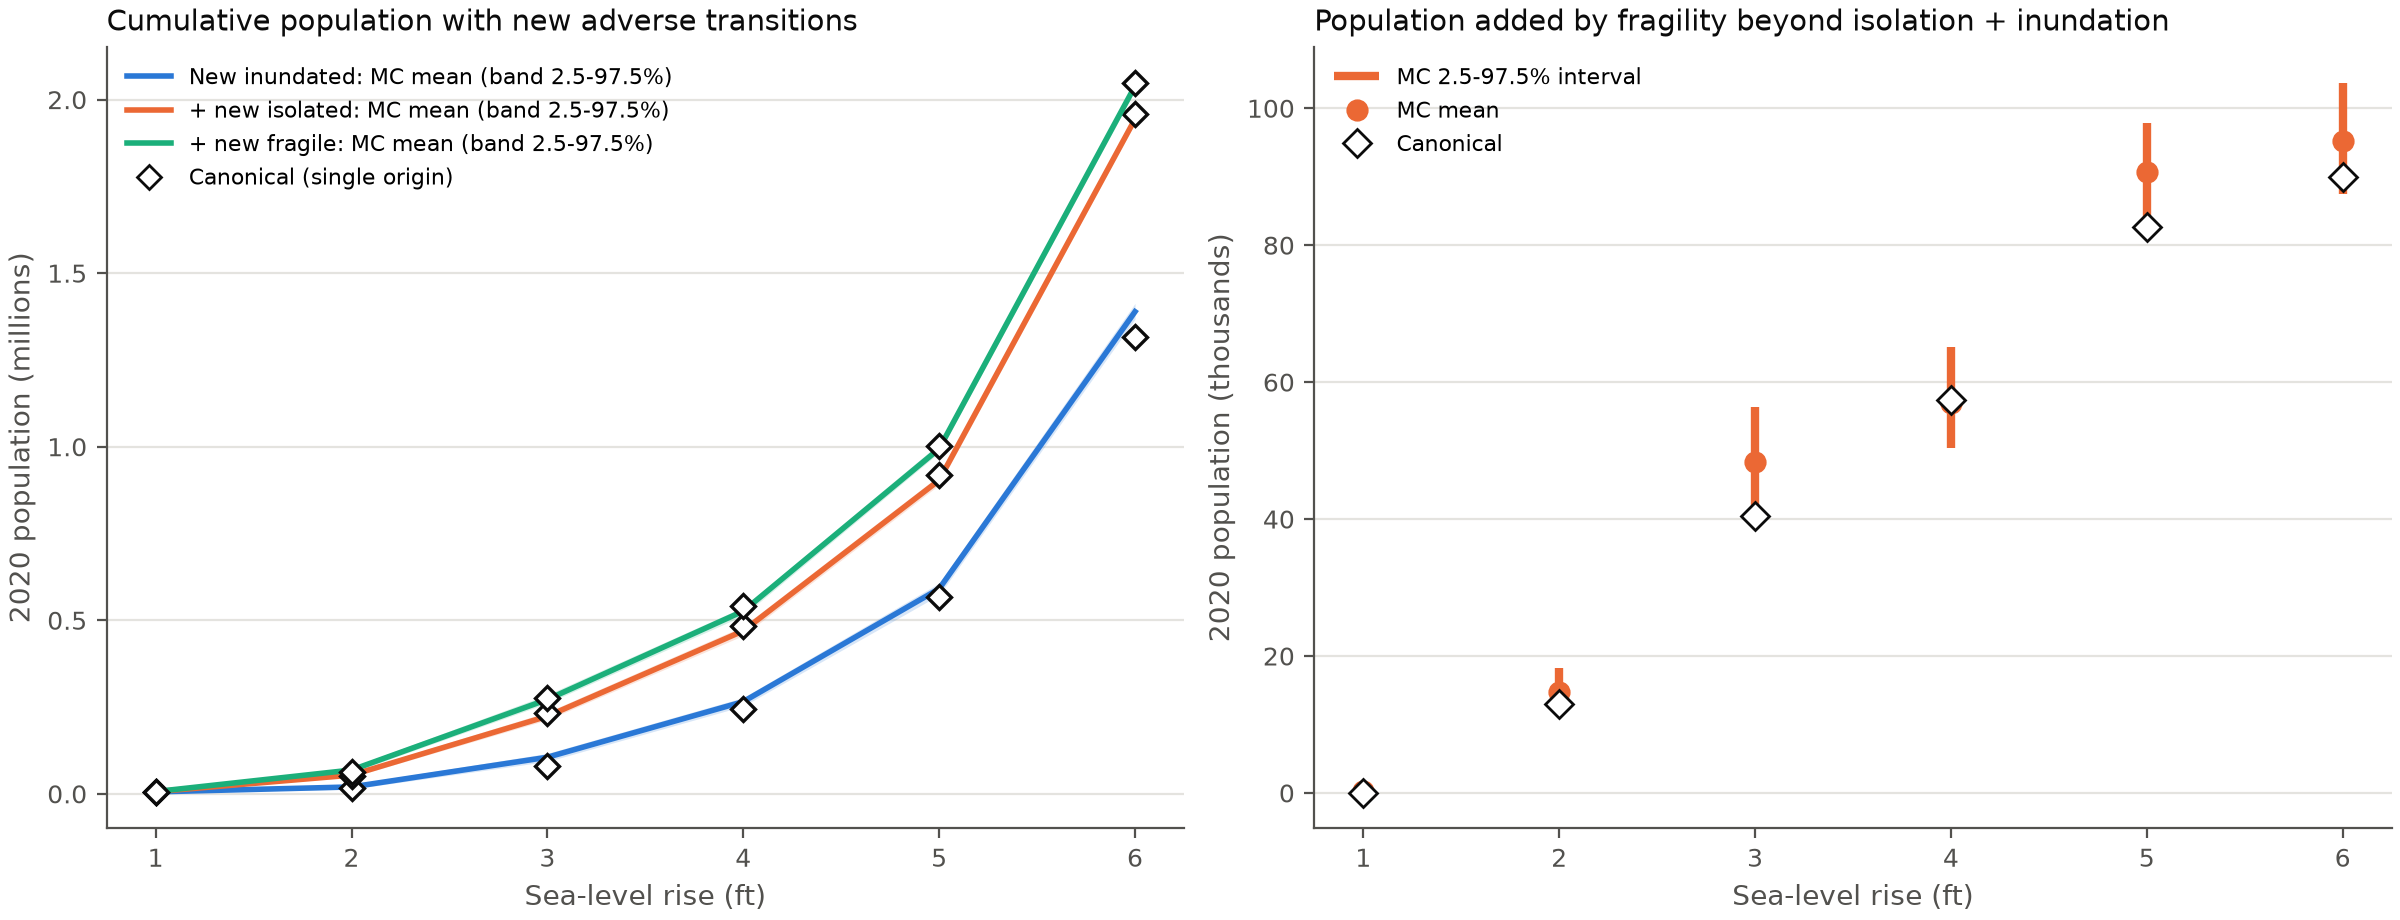

Source data for this figure (header and first rows):
measure, quantity, slr_ft, canonical, mc_mean, mc_sd, mc_p2_5, mc_p97_5, mc_min, mc_max, n_replications, abs_dev_mean_minus_canonical, rel_dev_mean_vs_canonical, canonical_inside_mc_interval, canonical_rank_pct
pop, added_by_fragile, 1, 56.0, 306.7, 245.7, 16.95, 774.3, 0.0, 895.0, 50, 250.7, 4.478, True, 0.14
pop, added_by_fragile, 2, 12988, 14677, 2046, 11613, 18235, 9937, 19014, 50, 1689, 0.13, True, 0.26
pop, added_by_fragile, 3, 40500, 48283, 4133, 40872, 56372, 38709, 56405, 50, 7783, 0.1922, False, 0.02
pop, added_by_fragile, 4, 57430, 56935, 3647, 50349, 65143, 49308, 65554, 50, -494.5, -0.008611, True, 0.64
pop, added_by_fragile, 5, 82627, 90746, 4584, 82503, 97887, 80706, 98779, 50, 8119, 0.09826, True, 0.04
pop, added_by_fragile, 6, 90028, 95267, 5051, 87472, 103734, 82691, 104908, 50, 5239, 0.05819, True, 0.14
pop, fragile, 0, 2382858, 1832037, 22429, 1789227, 1865641, 1786879, 1869851, 50, -550821, -0.2312, False, 1.0
pop, fragile, 1, 2378973, 1828871, 22735, 1786008, 1862642, 1781118, 1867528, 50, -550102, -0.2312, False, 1.0
pop, fragile, 2, 2368188, 1820853, 22981, 1776302, 1856619, 1773790, 1860360, 50, -547335, -0.2311, False, 1.0
pop, fragile, 3, 2302914, 1788011, 21845, 1749998, 1824262, 1738353, 1831812, 50, -514903, -0.2236, False, 1.0
pop, fragile, 4, 2197867, 1699994, 21160, 1658224, 1738525, 1655017, 1741543, 50, -497873, -0.2265, False, 1.0
pop, fragile, 5, 2046211, 1596174, 20107, 1561349, 1633898, 1552676, 1636775, 50, -450037, -0.2199, False, 1.0
pop, fragile, 6, 1680607, 1323279, 17969, 1288845, 1364217, 1275210, 1365493, 50, -357328, -0.2126, False, 1.0
pop, fragile_to_inundated, 1, 3589, 3213, 1182, 1086, 5490, 991.0, 5668, 50, -375.9, -0.1047, True, 0.64
pop, fragile_to_inundated, 2, 9254, 8579, 2176, 4907, 12339, 4462, 13106, 50, -675.3, -0.07298, True, 0.62
pop, fragile_to_inundated, 3, 32516, 34353, 3913, 27260, 42206, 26101, 42514, 50, 1837, 0.05648, True, 0.34
pop, fragile_to_inundated, 4, 107857, 90424, 6010, 78320, 101489, 74433, 103625, 50, -17432, -0.1616, False, 1.0
pop, fragile_to_inundated, 5, 247647, 195508, 8301, 178386, 212255, 176846, 219543, 50, -52139, -0.2105, False, 1.0
pop, fragile_to_inundated, 6, 546930, 423731, 11886, 403117, 442676, 396447, 459479, 50, -123199, -0.2253, False, 1.0
pop, fragile_to_isolated, 1, 352.0, 260, 154.9, 1.125, 543.6, 0.0, 598.0, 50, -91.98, -0.2613, True, 0.71
pop, fragile_to_isolated, 2, 18404, 17283, 2876, 12182, 22705, 10667, 24341, 50, -1121, -0.06092, True, 0.68
pop, fragile_to_isolated, 3, 87928, 57956, 4727, 49350, 67066, 48683, 69123, 50, -29972, -0.3409, False, 1.0
pop, fragile_to_isolated, 4, 134564, 98554, 7712, 86037, 114639, 84019, 115914, 50, -36010, -0.2676, False, 1.0
pop, fragile_to_isolated, 5, 171627, 131101, 7553, 115943, 144810, 113108, 147792, 50, -40526, -0.2361, False, 1.0
pop, fragile_to_isolated, 6, 245349, 180295, 10456, 163527, 199188, 161456, 206555, 50, -65054, -0.2652, False, 1.0
pop, fragile_to_worse, 1, 3941, 3473, 1192, 1447, 5630, 1391, 6047, 50, -467.9, -0.1187, True, 0.64
pop, fragile_to_worse, 2, 27658, 25861, 3792, 18824, 32400, 18162, 33806, 50, -1797, -0.06496, True, 0.7
pop, fragile_to_worse, 3, 120444, 92309, 5771, 81137, 101617, 79391, 103191, 50, -28135, -0.2336, False, 1.0
pop, fragile_to_worse, 4, 242421, 188979, 7837, 174483, 202944, 172676, 204468, 50, -53442, -0.2205, False, 1.0
pop, fragile_to_worse, 5, 419274, 326609, 9753, 308436, 346616, 306372, 351798, 50, -92665, -0.221, False, 1.0
pop, fragile_to_worse, 6, 792279, 604026, 14141, 578482, 629112, 563698, 629953, 50, -188253, -0.2376, False, 1.0
pop, inundated, 0, 20053, 26377, 2930, 20508, 32480, 19933, 33289, 50, 6324, 0.3153, False, 0.02
pop, inundated, 1, 24906, 32097, 3081, 26706, 37535, 24399, 38831, 50, 7191, 0.2887, False, 0.02
pop, inundated, 2, 37488, 46938, 3819, 41056, 55540, 39966, 56503, 50, 9450, 0.2521, False, 0.0
pop, inundated, 3, 106358, 134886, 6776, 122044, 147900, 121587, 151113, 50, 28528, 0.2682, False, 0.0
pop, inundated, 4, 271419, 298737, 7646, 284390, 313287, 282044, 315491, 50, 27318, 0.1007, False, 0.0
pop, inundated, 5, 595318, 626755, 10230, 606696, 644005, 605663, 649263, 50, 31437, 0.05281, False, 0.0
pop, inundated, 6, 1346940, 1427852, 12751, 1405784, 1452013, 1400674, 1456477, 50, 80912, 0.06007, False, 0.0
pop, isolated, 0, 18126, 18320, 1901, 14786, 22674, 14483, 22934, 50, 194.4, 0.01072, True, 0.5
pop, isolated, 1, 18740, 18846, 1942, 15155, 23438, 14871, 23718, 50, 106.4, 0.005679, True, 0.5
pop, isolated, 2, 50820, 51679, 3628, 45509, 58043, 44093, 58422, 50, 858.8, 0.0169, True, 0.48
pop, isolated, 3, 166114, 133435, 5861, 123052, 143664, 122538, 144941, 50, -32679, -0.1967, False, 1.0
pop, isolated, 4, 250039, 215475, 7740, 205382, 230576, 197322, 232043, 50, -34564, -0.1382, False, 1.0
pop, isolated, 5, 362683, 321539, 8744, 307795, 336363, 307235, 344130, 50, -41144, -0.1134, False, 1.0
pop, isolated, 6, 649756, 560879, 13587, 536220, 586028, 531954, 598785, 50, -88877, -0.1368, False, 1.0
pop, new_fragile_or_worse, 1, 5523, 6551, 1715, 3688, 9622, 2248, 9839, 50, 1028, 0.1861, True, 0.36
pop, new_fragile_or_worse, 2, 63117, 68593, 3950, 61323, 76588, 60824, 77408, 50, 5476, 0.08675, True, 0.08
pop, new_fragile_or_worse, 3, 274793, 271901, 7025, 261226, 285822, 257444, 287164, 50, -2892, -0.01052, True, 0.72
pop, new_fragile_or_worse, 4, 540709, 526443, 6513, 513389, 537809, 512574, 539752, 50, -14266, -0.02638, False, 1.0
pop, new_fragile_or_worse, 5, 1002449, 994332, 7212, 983202, 1008730, 981617, 1012310, 50, -8117, -0.008097, True, 0.82
pop, new_fragile_or_worse, 6, 2048545, 2039288, 6189, 2026409, 2048862, 2026044, 2050910, 50, -9257, -0.004519, True, 0.96
pop, new_inundated, 1, 4853, 5672, 1632, 2916, 8377, 1598, 8734, 50, 818.7, 0.1687, True, 0.36
pop, new_inundated, 2, 15780, 19865, 3064, 13537, 27150, 12353, 27505, 50, 4085, 0.2589, True, 0.06
pop, new_inundated, 3, 81604, 105418, 6236, 93281, 116549, 91192, 121765, 50, 23814, 0.2918, False, 0.0
pop, new_inundated, 4, 243438, 265562, 7691, 252716, 277336, 248164, 285528, 50, 22124, 0.09088, False, 0.0
pop, new_inundated, 5, 565983, 590771, 9647, 572734, 607052, 572171, 607499, 50, 24788, 0.0438, False, 0.0
pop, new_inundated, 6, 1316751, 1389062, 12911, 1367579, 1412975, 1363023, 1416401, 50, 72311, 0.05492, False, 0.0
pop, new_isolated_or_inundated, 1, 5467, 6244, 1669, 3211, 9031, 2200, 9550, 50, 777.2, 0.1422, True, 0.38
pop, new_isolated_or_inundated, 2, 50129, 53916, 3619, 48004, 61238, 47594, 62237, 50, 3787, 0.07554, True, 0.14
pop, new_isolated_or_inundated, 3, 234293, 223619, 6392, 213368, 235600, 213120, 237832, 50, -10674, -0.04556, True, 0.92
... 82 more rows
